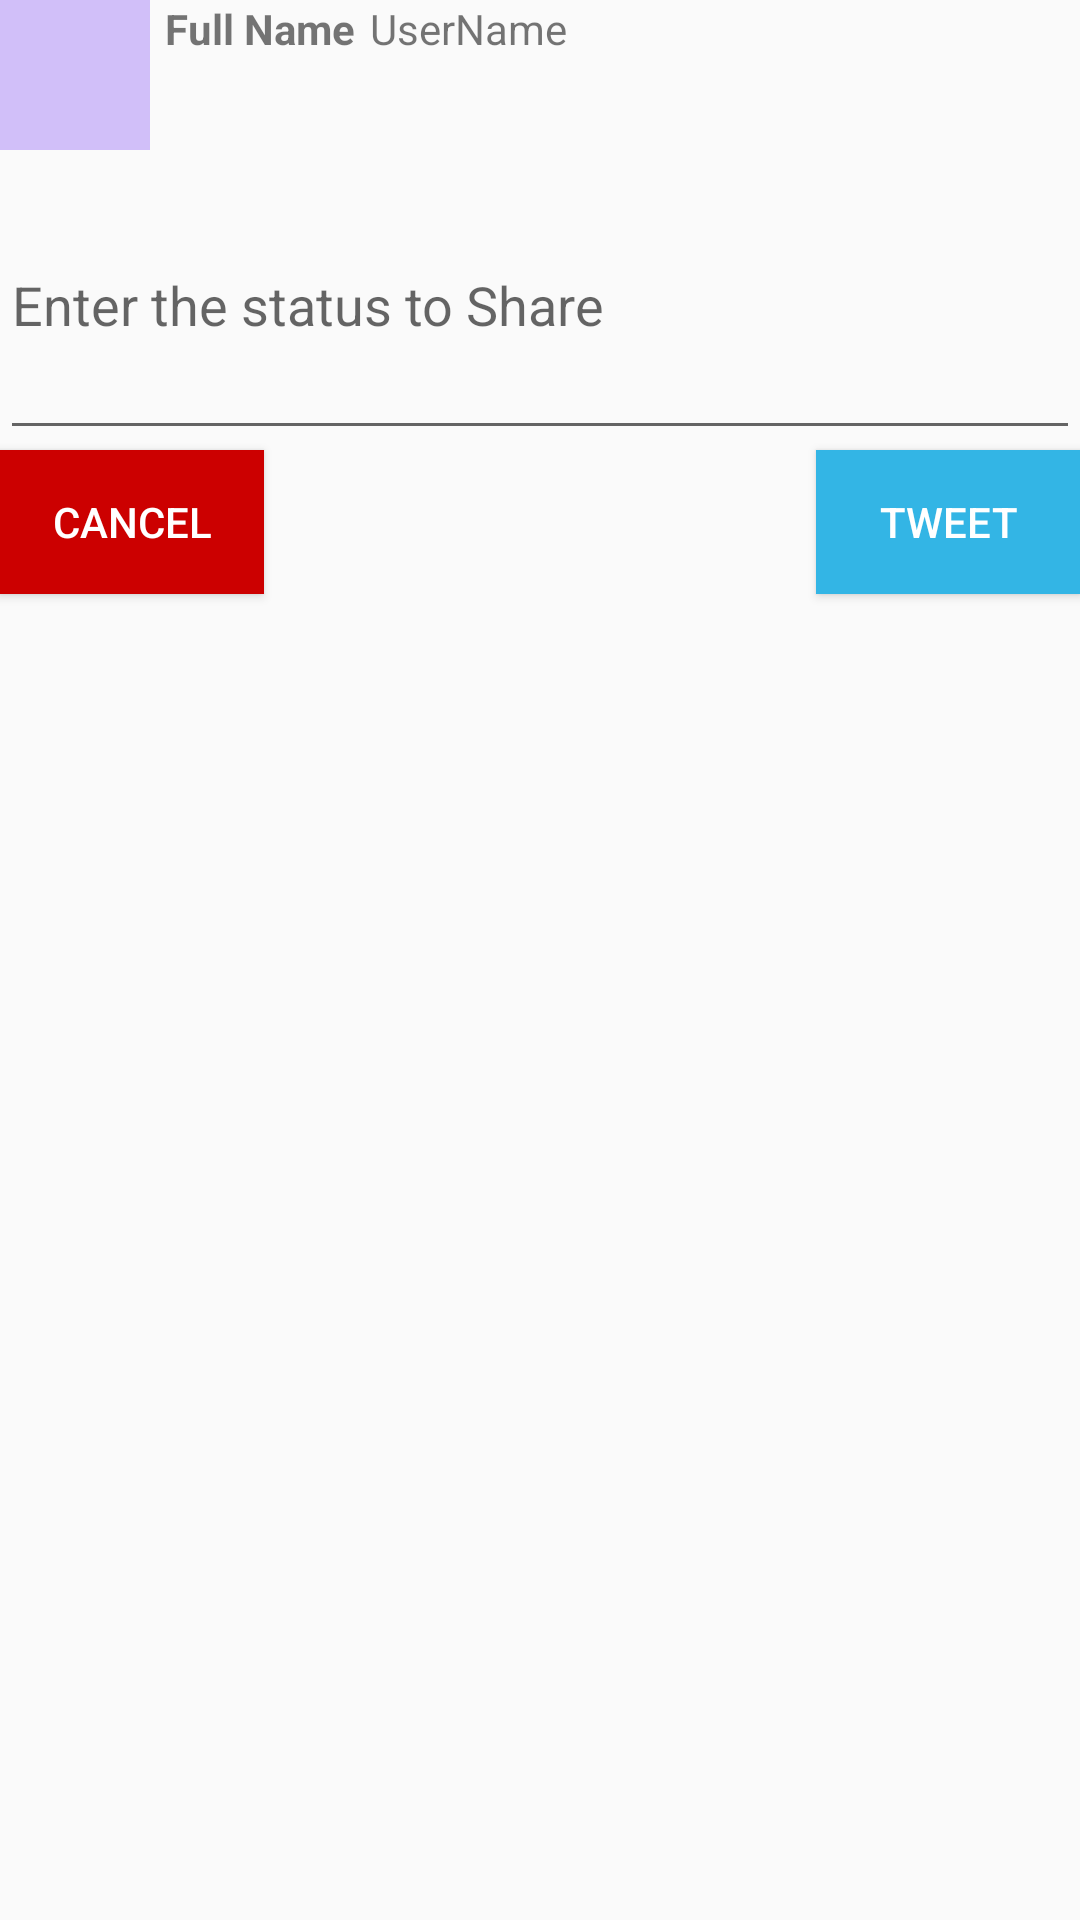

Produce the Android XML layout that renders to this screen, including the resource entries it uses.
<!-- AndroidManifest.xml: application theme AppTheme -->
<!-- res/layout/activity_compose.xml -->
<?xml version="1.0" encoding="utf-8"?>
<RelativeLayout xmlns:android="http://schemas.android.com/apk/res/android"
    android:orientation="vertical" android:layout_width="match_parent"
    android:layout_height="match_parent" android:layout_marginTop="5dp" android:layout_marginLeft="5dp" android:layout_marginRight="5dp"
    >

    <ImageView
        android:layout_width="50dp"
        android:layout_height="50dp"
        android:id="@+id/ivComposeProfilePic"
        android:layout_alignParentTop="true"
        android:layout_alignParentLeft="true"
        android:layout_alignParentStart="true"
        android:background="#d1bff9"
        android:paddingRight="5dp"
        android:paddingLeft="5dp"/>

    <TextView
        android:id="@+id/tvComposeFullName"
        android:text="Full Name"
        android:layout_width="wrap_content"
        android:layout_height="wrap_content"
        android:layout_toRightOf="@id/ivComposeProfilePic"
        android:layout_alignParentTop="true"
        android:textStyle="bold"
        android:paddingLeft="5dp" />

    <TextView
        android:text="UserName"
        android:id="@+id/tvComposeUserName"
        android:layout_toRightOf="@id/tvComposeFullName"
        android:layout_alignParentTop="true"
        android:layout_width="wrap_content"
        android:layout_height="wrap_content"
        android:paddingLeft="5dp" />



    
        
        
        
        
        
        

    <EditText
        android:id="@+id/etTweetMessage"
        android:layout_below="@id/ivComposeProfilePic"
        android:hint="@string/text_share_status"
        android:layout_width="match_parent"
        android:layout_height="100dp" />

    <Button
        android:id="@+id/btCancel"
        android:layout_width="wrap_content"
        android:layout_height="wrap_content"
        android:text="Cancel"
        android:layout_below="@+id/etTweetMessage"
        android:layout_alignParentLeft="true"
        android:background="@android:color/holo_red_dark"
        android:textColor="@android:color/white"
        android:padding="5dp"
        />

    <Button
        android:id="@+id/btTweet"
        android:layout_width="wrap_content"
        android:layout_height="wrap_content"
        android:text="Tweet"
        android:background="@android:color/holo_blue_light"
        android:textColor="@android:color/white"
        android:layout_alignParentRight="true"
        android:layout_below="@+id/etTweetMessage"
        android:padding="5dp"
        />

</RelativeLayout>
<!-- resources referenced by this layout -->
<resources>
  <string name="text_share_status">Enter the status to Share</string>
  <style name="AppTheme" parent="AppBaseTheme">
          
      </style>
  <style name="AppBaseTheme" parent="Theme.AppCompat.Light.DarkActionBar">
          <item name="android:actionBarStyle">@style/MyActionBar</item>
          
      </style>
  <style name="MyActionBar" parent="Theme.AppCompat.Light.DarkActionBar">
          <item name="android:background">#ffccff</item>
      </style>
</resources>
